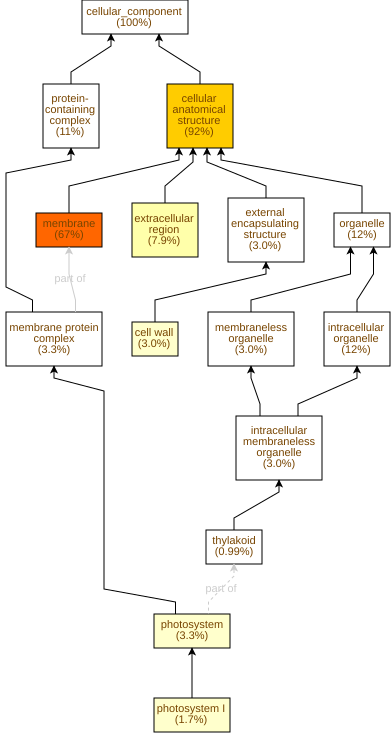

The file beside this chart, header and first rows:
GO Term	Study #	Study Freq.	Pop. Freq.	p-value	q-value	name	gene products
GO:0016020	202	67%	47%	1.08E-13	7.89E-12	membrane	Cc07g14560,Cc03g05360,Cc01g19900,Cc06g20…
GO:0110165	278	92%	79%	2.15E-10	7.83E-9	cellular anatomical structure	Cc07g14560,Cc07g12380,Cc03g05360,Cc01g19…
GO:0005576	24	7.9%	3.0%	4.76E-6	1.16E-4	extracellular region	Cc02g07670,Cc01g09790,Cc01g15270,Cc02g11…
GO:0009521	10	3.3%	0.91%	2.23E-4	4.07E-3	photosystem	Cc01g15890,Cc10g12590,Cc05g00840,Cc08g08…
GO:0009522	5	1.7%	0.24%	2.44E-4	4.07E-3	photosystem I	Cc01g15890,Cc10g12590,Cc02g09420,Cc09g06…
GO:0005618	9	3.0%	0.82%	4.77E-4	5.8E-3	cell wall	Cc02g20260,Cc02g11660,Cc06g13430,Cc07g07…
GO:0030312	9	3.0%	0.91%	1.09E-3	0.0114	external encapsulating structure	Cc02g20260,Cc02g11660,Cc06g13430,Cc07g07…
GO:0099081	8	2.6%	0.91%	4.64E-3	0.0424	supramolecular polymer	Cc05g13520,Cc11g13960,Cc09g07580,Cc07g03…
GO:0099513	8	2.6%	0.91%	4.64E-3	0.0424	polymeric cytoskeletal fiber	Cc05g13520,Cc11g13960,Cc09g07580,Cc07g03…
GO:0099512	8	2.6%	0.91%	4.64E-3	0.0424	supramolecular fiber	Cc05g13520,Cc11g13960,Cc09g07580,Cc07g03…
GO:0005874	8	2.6%	0.91%	4.64E-3	0.0424	microtubule	Cc05g13520,Cc11g13960,Cc09g07580,Cc07g03…
GO:0009538	3	0.99%	0.15%	6.13E-3	0.0424	photosystem I reaction center	Cc01g15890,Cc09g06610,Cc04g03050
GO:0009579	3	0.99%	0.15%	6.13E-3	0.0424	thylakoid	Cc04g03020,Cc02g38860,Cc02g39980
GO:0099080	8	2.6%	1.0%	8.44E-3	0.044	supramolecular complex	Cc05g13520,Cc11g13960,Cc09g07580,Cc07g03…
GO:0048046	11	3.6%	1.6%	9.15E-3	0.0445	apoplast	Cc02g20260,Cc02g11660,Cc06g13430,Cc07g07…
GO:0009360	2	0.66%	0.09%	0.0224	0.102	DNA polymerase III complex	Cc02g23760,Cc02g15690
GO:0019898	4	1.3%	0.44%	0.0385	0.165	extrinsic component of membrane	Cc05g00840,Cc08g08290,Cc02g11770,Cc02g31…
GO:0009523	5	1.7%	0.68%	0.0482	0.195	photosystem II	Cc05g00840,Cc08g08290,Cc06g11950,Cc02g11…
GO:0009654	4	1.3%	0.53%	0.0698	0.268	photosystem II oxygen evolving complex	Cc05g00840,Cc08g08290,Cc02g11770,Cc02g31…
GO:1990204	5	1.7%	0.77%	0.0758	0.277	oxidoreductase complex	Cc05g00840,Cc08g08290,Cc02g11770,Cc02g05…
GO:0009512	1	0.33%	0.03%	0.0892	0.31	cytochrome b6f complex	Cc02g18220
GO:0042575	2	0.66%	0.21%	0.123	0.41	DNA polymerase complex	Cc02g23760,Cc02g15690
GO:0005674	1	0.33%	0.06%	0.17	0.541	transcription factor TFIIF complex	Cc02g11430
GO:0010330	1	0.33%	0.06%	0.17	0.541	cellulose synthase complex	Cc07g15660
GO:0005856	3	0.99%	0.56%	0.237	0.692	cytoskeleton	Cc06g07980,Cc07g12380,Cc01g12450
GO:0000785	1	0.33%	0.09%	0.244	0.692	chromatin	Cc07g13500
GO:0005783	3	0.99%	0.65%	0.312	0.844	endoplasmic reticulum	Cc05g10040,Cc02g34920,Cc09g03930
GO:0015629	2	0.66%	0.41%	0.359	0.936	actin cytoskeleton	Cc06g07980,Cc01g12450
GO:0005875	2	0.66%	0.41%	0.359	0.936	microtubule associated complex	Cc06g08740,Cc07g19690
GO:0070069	1	0.33%	0.15%	0.373	0.936	cytochrome complex	Cc02g18220
GO:0009331	1	0.33%	0.15%	0.373	0.936	glycerol-3-phosphate dehydrogenase (FAD)…	Cc02g05320
GO:0005811	2	0.66%	0.47%	0.425	0.969	lipid droplet	Cc10g10160,Cc01g12310
GO:0000786	5	1.7%	1.4%	0.429	0.969	nucleosome	Cc11g08570,Cc02g27410,Cc03g04840,Cc01g20…
GO:0000808	1	0.33%	0.18%	0.429	0.969	origin recognition complex	Cc10g04310
GO:0070652	1	0.33%	0.18%	0.429	0.969	HAUS complex	Cc07g19690
GO:0032993	5	1.7%	1.5%	0.483	0.979	protein-DNA complex	Cc11g08570,Cc02g27410,Cc03g04840,Cc01g20…
GO:0005643	2	0.66%	0.53%	0.486	0.979	nuclear pore	Cc06g16450,Cc07g00640
GO:0030286	1	0.33%	0.24%	0.527	1.0	dynein complex	Cc06g08740
GO:0000148	1	0.33%	0.29%	0.608	1.0	1,3-beta-D-glucan synthase complex	Cc01g03610
GO:0009507	1	0.33%	0.32%	0.643	1.0	chloroplast	Cc01g19130
GO:0000159	1	0.33%	0.32%	0.643	1.0	protein phosphatase type 2A complex	Cc08g08350
GO:0005794	1	0.33%	0.32%	0.643	1.0	Golgi apparatus	Cc10g14380
GO:0016459	1	0.33%	0.32%	0.643	1.0	myosin complex	Cc03g06980
GO:0008287	1	0.33%	0.35%	0.675	1.0	protein serine/threonine phosphatase com…	Cc08g08350
GO:0009536	1	0.33%	0.35%	0.675	1.0	plastid	Cc01g19130
GO:1903293	1	0.33%	0.35%	0.675	1.0	phosphatase complex	Cc08g08350
GO:0030014	1	0.33%	0.38%	0.704	1.0	CCR4-NOT complex	Cc04g05010
GO:0061695	2	0.66%	0.79%	0.709	1.0	transferase complex, transferring phosph…	Cc02g23760,Cc02g15690
GO:0005694	1	0.33%	0.41%	0.73	1.0	chromosome	Cc07g03380
GO:0005886	1	0.33%	0.47%	0.776	1.0	plasma membrane	Cc10g04260
GO:0031966	2	0.66%	0.94%	0.793	1.0	mitochondrial membrane	Cc07g14260,Cc01g13710
GO:0005839	1	0.33%	0.59%	0.847	1.0	proteasome core complex	Cc07g08060
GO:0098796	10	3.3%	4.3%	0.848	1.0	membrane protein complex	Cc01g15890,Cc10g12590,Cc05g00840,Cc08g08…
GO:0005634	23	7.6%	9.2%	0.876	1.0	nucleus	Cc06g23710,Cc03g04670,Cc02g13600,Cc04g02…
GO:0043231	28	9.2%	12%	0.949	1.0	intracellular membrane-bounded organelle	Cc03g04670,Cc10g14380,Cc04g02680,Cc04g03…
GO:0043227	28	9.2%	12%	0.949	1.0	membrane-bounded organelle	Cc03g04670,Cc10g14380,Cc04g02680,Cc04g03…
GO:0000145	1	0.33%	0.94%	0.95	1.0	exocyst	Cc06g06480
GO:0090575	1	0.33%	1.3%	0.984	1.0	RNA polymerase II transcription regulato…	Cc02g11430
GO:0099023	1	0.33%	1.3%	0.984	1.0	vesicle tethering complex	Cc06g06480
GO:1902494	13	4.3%	7.9%	0.997	1.0	catalytic complex	Cc07g15660,Cc08g08350,Cc07g08060,Cc05g00…
... 13 more rows
